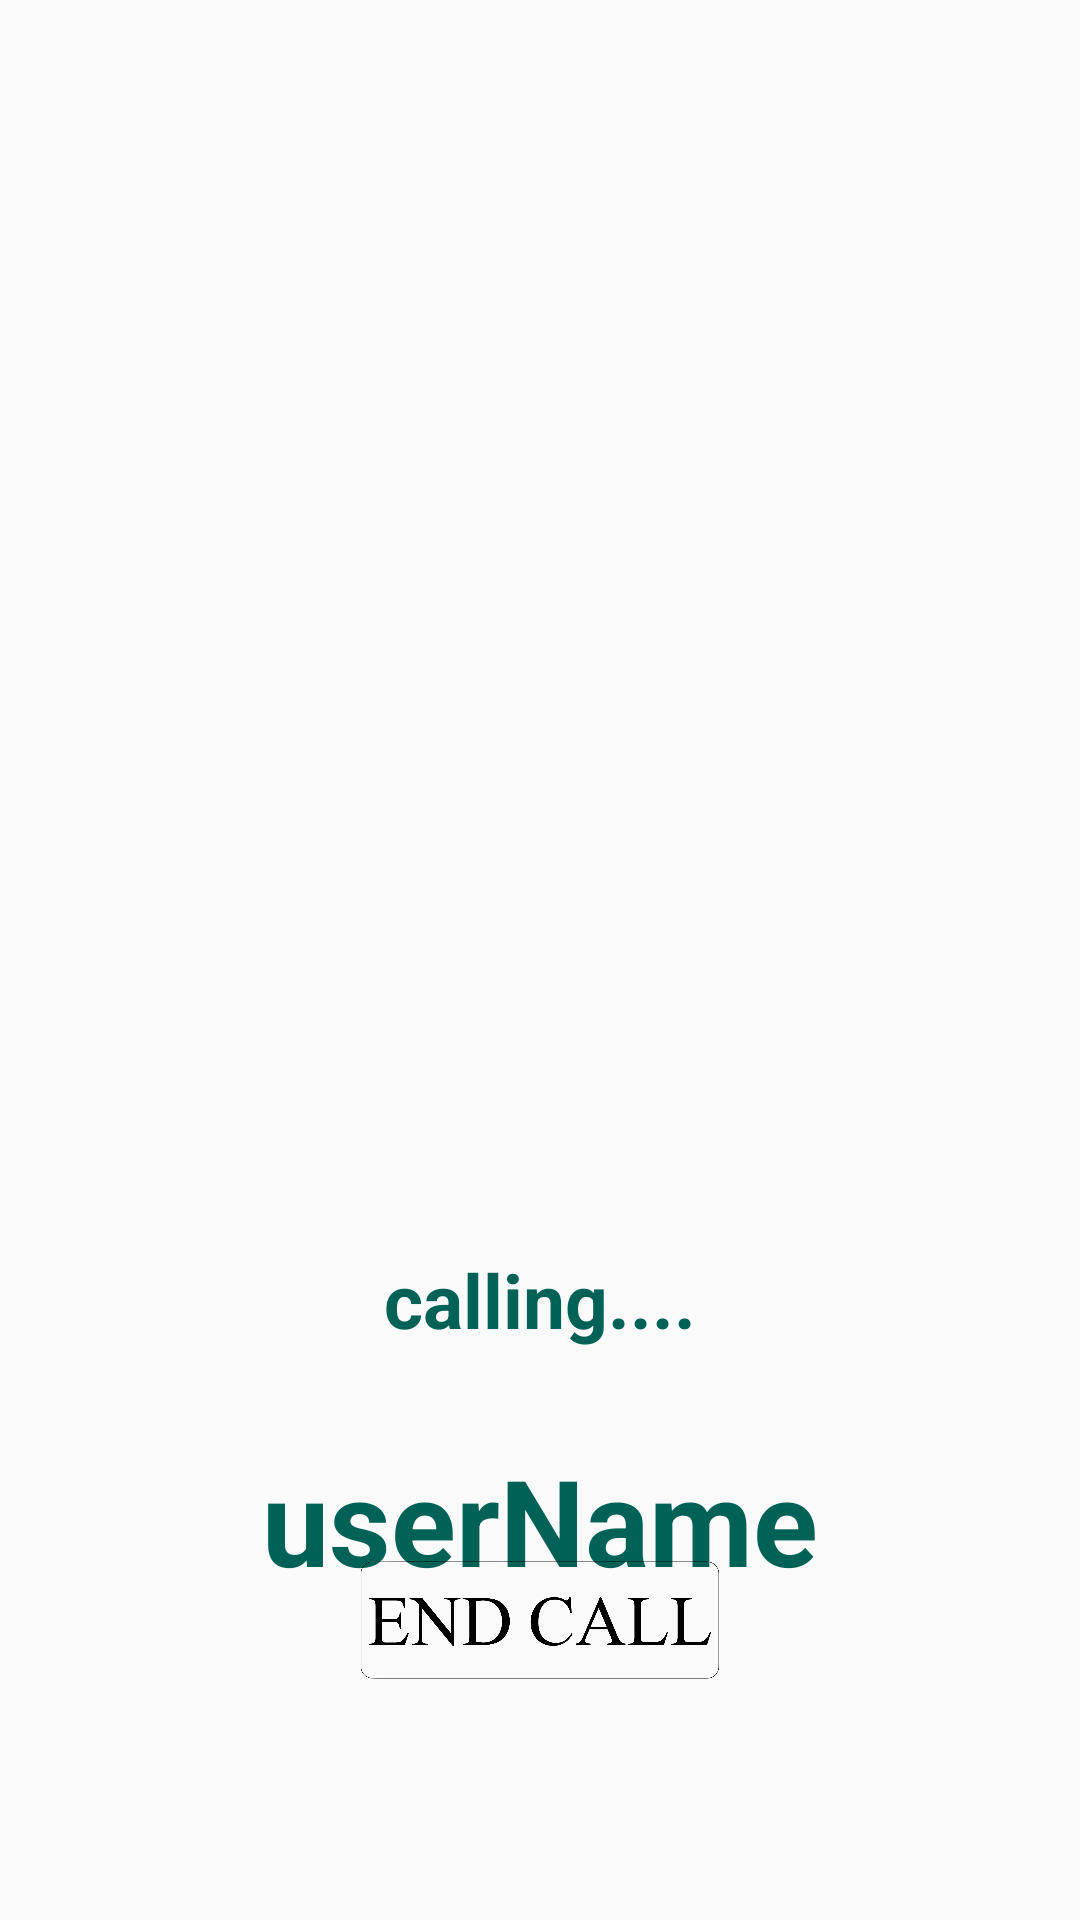

Layout XML and referenced resources for this Android screen:
<!-- AndroidManifest.xml: application theme AppTheme -->
<!-- res/layout/activity_calling.xml -->
<?xml version="1.0" encoding="utf-8"?>
<RelativeLayout xmlns:android="http://schemas.android.com/apk/res/android"
    xmlns:app="http://schemas.android.com/apk/res-auto"
    xmlns:tools="http://schemas.android.com/tools"
    android:layout_width="match_parent"
    android:layout_height="match_parent"
    tools:context=".Calling.CallingActivity">


    <ImageView
        android:id="@+id/profileImageUser"
        android:layout_width="match_parent"
        android:layout_height="match_parent"
        android:src="@drawable/profile_image"
        android:scaleType="centerCrop">
    </ImageView>
    <TextView
        android:id="@+id/txt"
        android:layout_width="match_parent"
        android:layout_height="wrap_content"
        android:text="calling...."
        android:textSize="25dp"
        android:textColor="@color/colorPrimary"
        android:maxLines="5"
        android:textStyle="bold"
        android:gravity="center"
        android:layout_above="@id/linearLayout"
        android:layout_marginBottom="30dp">
    </TextView>
    <TextView
        android:id="@+id/name_calling"
        android:layout_width="match_parent"
        android:layout_height="wrap_content"
        android:text="userName"
        android:textColor="@color/colorPrimary"
        android:maxLines="5"
        android:textSize="40dp"
        android:textStyle="bold"
        android:gravity="center"
        android:layout_below="@+id/txt"
        android:layout_marginBottom="50dp"
        >
    </TextView>


    <LinearLayout
        android:id="@+id/linearLayout"
        android:layout_width="match_parent"
        android:layout_height="wrap_content"
        android:layout_alignParentBottom="true"
        android:layout_marginBottom="40dp"
        android:gravity="center"
        android:orientation="horizontal"
        >

        <ImageView
            android:id="@+id/btnAcceptCall"
            android:layout_width="120dp"
            android:layout_height="120dp"
            android:src="@drawable/callaccept"
            android:layout_marginRight="80dp"
            android:visibility="gone"/>

        <ImageView
            android:id="@+id/btnRejectCall"
            android:layout_width="120dp"
            android:layout_height="120dp"
            android:src="@drawable/endcallafter"
            />

    </LinearLayout>





</RelativeLayout>
<!-- resources referenced by this layout -->
<resources>
  <color name="colorPrimary">#006257</color>
  <!-- drawable callaccept: png bitmap (drawable-v24, 11147 bytes) -->
  <!-- drawable endcallafter: png bitmap (drawable-v24, 39704 bytes) -->
  <style name="AppTheme" parent="Theme.AppCompat.Light.NoActionBar">
          
          <item name="colorPrimary">@color/colorPrimary</item>
          <item name="colorPrimaryDark">@color/colorPrimaryDark</item>
          <item name="colorAccent">@color/colorAccent</item>
          <item name="android:itemBackground">@color/colorMenu</item>
          <item name="android:textColor">@color/textColor</item>
  
          <item name="android:layoutDirection">ltr</item>
          <item name="android:windowContentTransitions">true</item>
  
      </style>
  <color name="colorPrimaryDark">#005048</color>
  <color name="colorAccent">#005048</color>
  <color name="colorMenu">#FFFEFF</color>
  <color name="textColor">#000000</color>
</resources>
